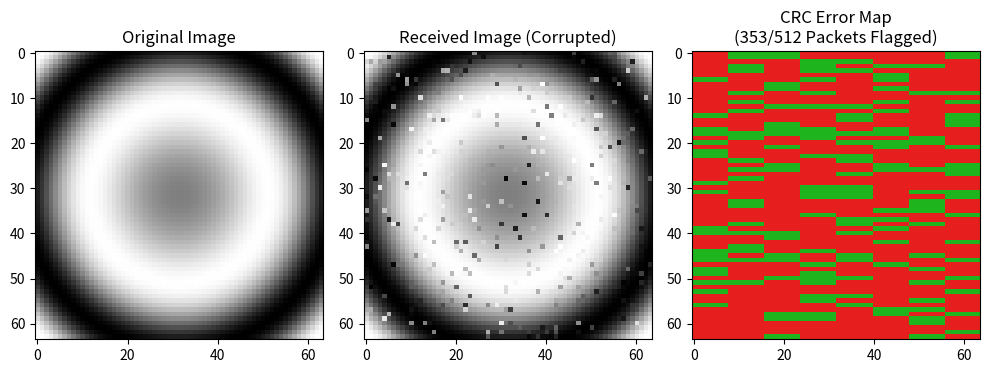

The matplotlib source for this figure:
import numpy as np
import matplotlib.pyplot as plt

# --- 1. CRC-8 ENCODER & DECODER ---
CRC8_POLY = 0x07

def compute_crc8(data_bytes):
    crc = 0x00
    for byte in data_bytes:
        crc ^= byte
        for _ in range(8):
            if crc & 0x80:
                crc = ((crc << 1) ^ CRC8_POLY) & 0xFF
            else:
                crc = (crc << 1) & 0xFF
    return crc

# --- 2. TRANSMISSION PIPELINE ---
def generate_sample_image(size=(64, 64)):
    x = np.linspace(-2, 2, size[0])
    y = np.linspace(-2, 2, size[1])
    X, Y = np.meshgrid(x, y)
    Z = np.sin(X**2 + Y**2)
    return ((Z - Z.min()) / (Z.max() - Z.min()) * 255).astype(np.uint8)

def transmit_image(img_array, bit_error_rate=0.015, bytes_per_packet=8):
    height, width = img_array.shape
    raw_bytes = img_array.flatten()
    
    # Packetize and add CRC
    packets = []
    for i in range(0, len(raw_bytes), bytes_per_packet):
        chunk = raw_bytes[i : i + bytes_per_packet]
        crc = compute_crc8(chunk)
        packets.append(np.append(chunk, crc))
        
    packet_data = np.array(packets, dtype=np.uint8)
    
    # Inject Channel Noise (Bit Flips)
    bitstream = np.unpackbits(packet_data)
    noise_mask = np.random.rand(*bitstream.shape) < bit_error_rate
    corrupted_bitstream = bitstream ^ noise_mask.astype(np.uint8)
    
    # Receiver: Verify CRC
    rx_packet_data = np.packbits(corrupted_bitstream).reshape(packet_data.shape)
    reconstructed_bytes, error_mask_bytes = [], []
    corrupted_count = 0
    
    for packet in rx_packet_data:
        payload = packet[:-1]
        is_corrupted = (packet[-1] != compute_crc8(payload))
        if is_corrupted:
            corrupted_count += 1
            
        reconstructed_bytes.extend(payload)
        error_mask_bytes.extend([1 if is_corrupted else 0] * len(payload))
        
    rx_image = np.array(reconstructed_bytes, dtype=np.uint8).reshape((height, width))
    error_map = np.array(error_mask_bytes, dtype=np.uint8).reshape((height, width))
    
    return rx_image, error_map, corrupted_count, len(packets)

# --- 3. RUN AND PLOT ---
tx_image = generate_sample_image(size=(64, 64))
rx_image, error_map, err_pkts, total_pkts = transmit_image(tx_image)

plt.figure(figsize=(10, 4))
plt.subplot(1, 3, 1)
plt.title("Original Image")
plt.imshow(tx_image, cmap='gray')

plt.subplot(1, 3, 2)
plt.title("Received Image (Corrupted)")
plt.imshow(rx_image, cmap='gray')

plt.subplot(1, 3, 3)
plt.title(f"CRC Error Map\n({err_pkts}/{total_pkts} Packets Flagged)")
overlay = np.zeros((*tx_image.shape, 3), dtype=np.uint8)
overlay[error_map == 0] = [30, 180, 30]   # Green = Clean
overlay[error_map == 1] = [230, 30, 30]   # Red = Error Detected
plt.imshow(overlay)

plt.tight_layout()
plt.show()
